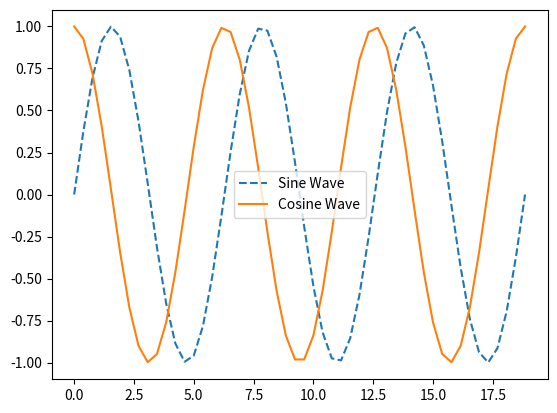

Recreate this plot in Python.
#import numpy and matlibplots module
import math
import numpy as np
import matplotlib.pyplot as plt

#generate array of x values from 0 to 6pi
xValue = np.linspace(0, 6*math.pi)

#calculate y values for sin wave
ySin = np.sin(xValue)

#calculate y values for cosine wave
yCos = np.cos(xValue)

#plot x and y values for both functions 
plt.show()

#set dashed line for sine wave and solide line for cosine wave
plt.plot(xValue, ySin, '--', label = 'Sine Wave')
plt.plot(xValue, yCos, '-', label = 'Cosine Wave')

#add legend
plt.legend()

#leave comment here with your information
# [redacted]
#Date:01/18/2016

